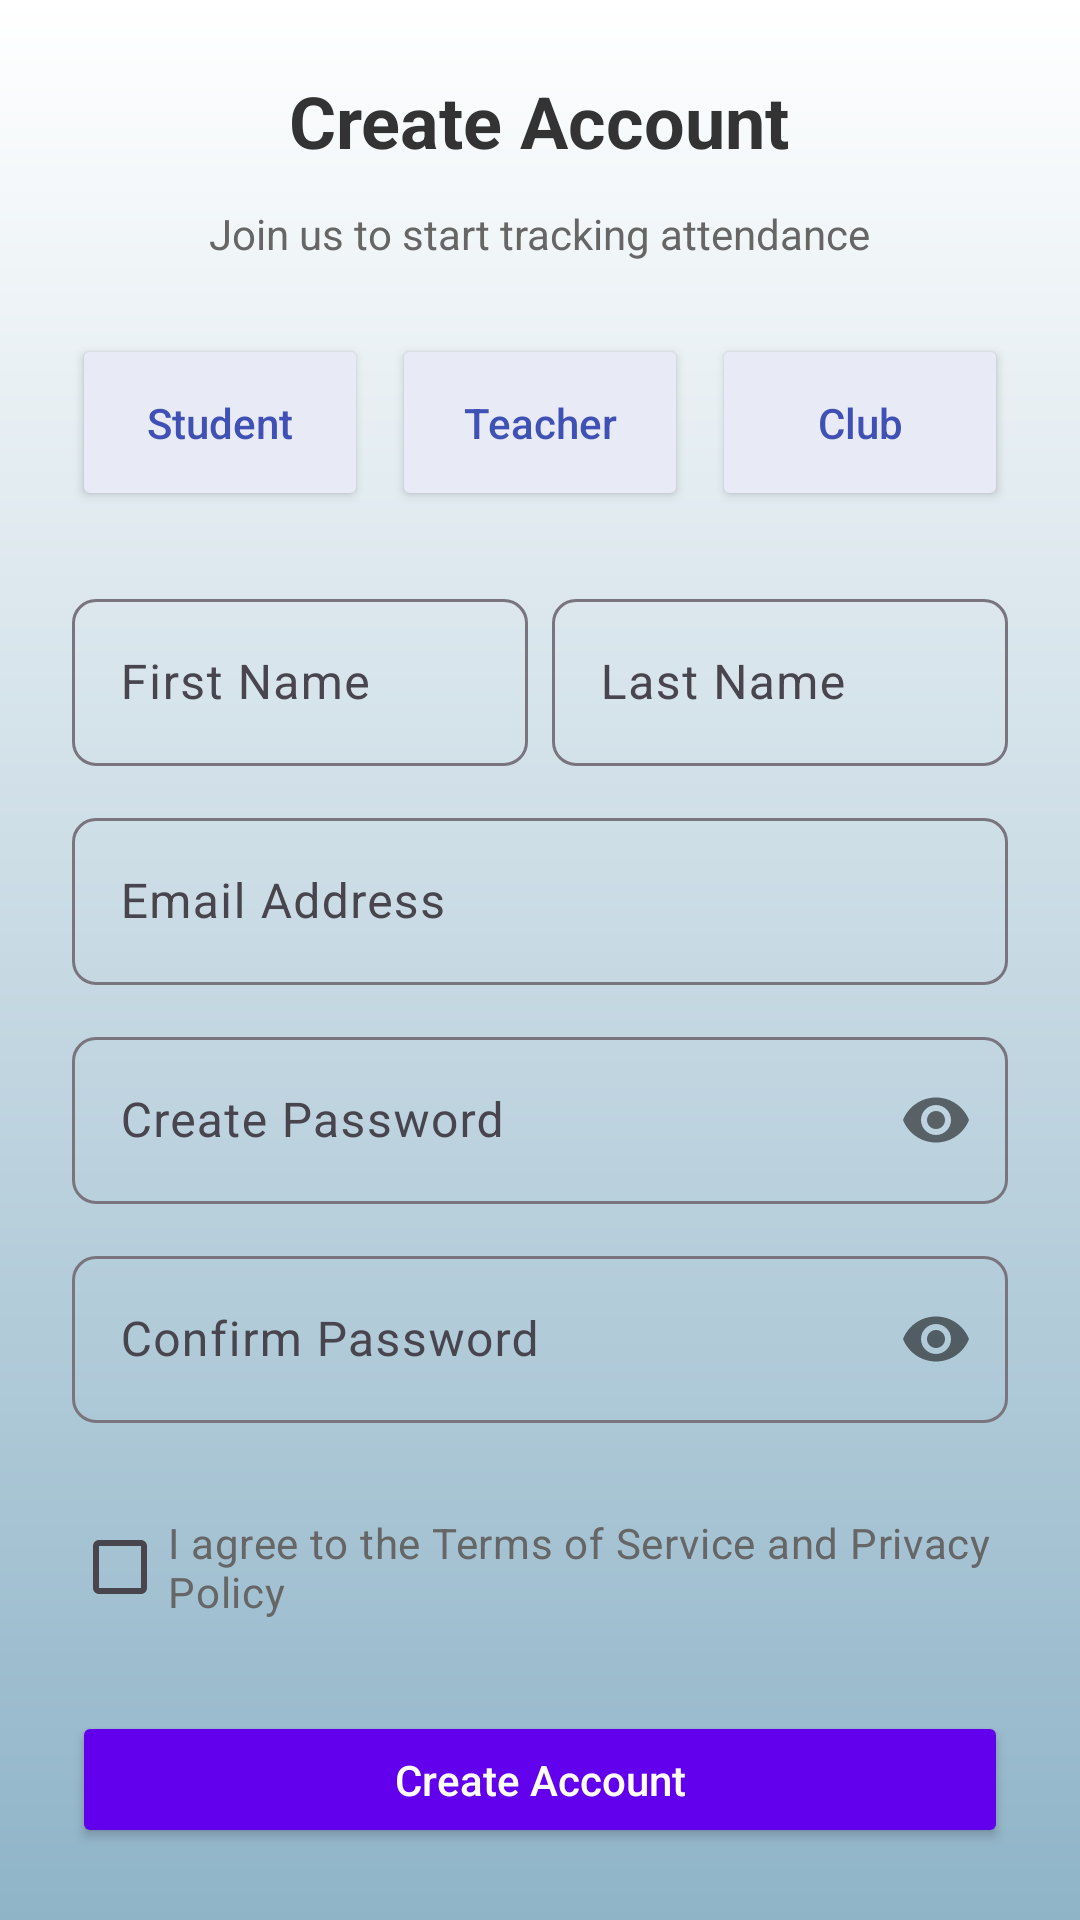

Here is an Android app screen rendered from its layout file. Give the layout XML and the strings, colors and styles it references.
<!-- AndroidManifest.xml: application theme Theme.Exp2 -->
<!-- res/layout/activity_login.xml -->
<?xml version="1.0" encoding="utf-8"?>
<LinearLayout xmlns:android="http://schemas.android.com/apk/res/android"
    xmlns:app="http://schemas.android.com/apk/res-auto"
    xmlns:tools="http://schemas.android.com/tools"
    android:layout_width="match_parent"
    android:layout_height="match_parent"
    android:orientation="vertical"
    android:padding="24dp"
    tools:context=".LoginActivity"
    android:background="@drawable/gradient_blue">

    <TextView
        android:layout_width="wrap_content"
        android:layout_height="wrap_content"
        android:text="Create Account"
        android:textSize="24sp"
        android:textStyle="bold"
        android:layout_gravity="center_horizontal"
        android:layout_marginBottom="12dp"
        android:textColor="#333333"/>

    <TextView
        android:layout_width="wrap_content"
        android:layout_height="wrap_content"
        android:text="Join us to start tracking attendance"
        android:layout_gravity="center_horizontal"
        android:layout_marginBottom="24dp"
        android:textColor="#666666"/>

    <LinearLayout
        android:layout_width="match_parent"
        android:layout_height="wrap_content"
        android:orientation="horizontal"
        android:gravity="center_horizontal"
        android:layout_marginBottom="24dp">

        <Button
            android:id="@+id/studentButton"
            android:layout_width="0dp"
            android:layout_height="wrap_content"
            android:layout_weight="1"
            android:text="Student"
            android:layout_marginEnd="8dp"
            android:backgroundTint="#E8EAF6"
            android:textColor="#3F51B5"
            android:drawablePadding="12dp"
            android:paddingTop="20dp"
            android:paddingBottom="20dp"
            android:textAllCaps="false"/>

        <Button
            android:id="@+id/teacherButton"
            android:layout_width="0dp"
            android:layout_height="wrap_content"
            android:layout_weight="1"
            android:text="Teacher"
            android:layout_marginEnd="8dp"
            android:backgroundTint="#E8EAF6"
            android:textColor="#3F51B5"
            android:drawablePadding="12dp"
            android:paddingTop="20dp"
            android:paddingBottom="20dp"
            android:textAllCaps="false"/>

        <Button
            android:id="@+id/clubButton"
            android:layout_width="0dp"
            android:layout_height="wrap_content"
            android:layout_weight="1"
            android:text="Club"
            android:backgroundTint="#E8EAF6"
            android:textColor="#3F51B5"

            android:drawablePadding="12dp"
            android:paddingTop="20dp"
            android:paddingBottom="20dp"
            android:textAllCaps="false"/>
    </LinearLayout>

    <LinearLayout
        android:layout_width="match_parent"
        android:layout_height="wrap_content"
        android:orientation="horizontal"
        android:layout_marginBottom="12dp">

        <com.google.android.material.textfield.TextInputLayout
            android:layout_width="0dp"
            android:layout_height="wrap_content"
            android:layout_weight="1"
            android:hint="First Name"
            android:layout_marginEnd="8dp"
            app:boxCornerRadiusBottomEnd="8dp"
            app:boxCornerRadiusBottomStart="8dp"
            app:boxCornerRadiusTopEnd="8dp"
            app:boxCornerRadiusTopStart="8dp">

            <com.google.android.material.textfield.TextInputEditText
                android:id="@+id/firstNameEditText"
                android:layout_width="match_parent"
                android:layout_height="wrap_content" />
        </com.google.android.material.textfield.TextInputLayout>

        <com.google.android.material.textfield.TextInputLayout
            android:layout_width="0dp"
            android:layout_height="wrap_content"
            android:layout_weight="1"
            android:hint="Last Name"
            app:boxCornerRadiusBottomEnd="8dp"
            app:boxCornerRadiusBottomStart="8dp"
            app:boxCornerRadiusTopEnd="8dp"
            app:boxCornerRadiusTopStart="8dp">

            <com.google.android.material.textfield.TextInputEditText
                android:id="@+id/lastNameEditText"
                android:layout_width="match_parent"
                android:layout_height="wrap_content" />
        </com.google.android.material.textfield.TextInputLayout>
    </LinearLayout>

    <com.google.android.material.textfield.TextInputLayout
        android:layout_width="match_parent"
        android:layout_height="wrap_content"
        android:hint="Email Address"
        android:layout_marginBottom="12dp"
        app:boxCornerRadiusBottomEnd="8dp"
        app:boxCornerRadiusBottomStart="8dp"
        app:boxCornerRadiusTopEnd="8dp"
        app:boxCornerRadiusTopStart="8dp">

        <com.google.android.material.textfield.TextInputEditText
            android:id="@+id/emailEditText"
            android:layout_width="match_parent"
            android:layout_height="wrap_content"
            android:inputType="textEmailAddress" />
    </com.google.android.material.textfield.TextInputLayout>

    <com.google.android.material.textfield.TextInputLayout
        android:layout_width="match_parent"
        android:layout_height="wrap_content"
        android:hint="Create Password"
        app:passwordToggleEnabled="true"
        android:layout_marginBottom="12dp"
        app:boxCornerRadiusBottomEnd="8dp"
        app:boxCornerRadiusBottomStart="8dp"
        app:boxCornerRadiusTopEnd="8dp"
        app:boxCornerRadiusTopStart="8dp">

        <com.google.android.material.textfield.TextInputEditText
            android:id="@+id/passwordEditText"
            android:layout_width="match_parent"
            android:layout_height="wrap_content"
            android:inputType="textPassword" />
    </com.google.android.material.textfield.TextInputLayout>

    <com.google.android.material.textfield.TextInputLayout
        android:layout_width="match_parent"
        android:layout_height="wrap_content"
        android:hint="Confirm Password"
        app:passwordToggleEnabled="true"
        android:layout_marginBottom="24dp"
        app:boxCornerRadiusBottomEnd="8dp"
        app:boxCornerRadiusBottomStart="8dp"
        app:boxCornerRadiusTopEnd="8dp"
        app:boxCornerRadiusTopStart="8dp">

        <com.google.android.material.textfield.TextInputEditText
            android:id="@+id/confirmPasswordEditText"
            android:layout_width="match_parent"
            android:layout_height="wrap_content"
            android:inputType="textPassword" />
    </com.google.android.material.textfield.TextInputLayout>

    <CheckBox
        android:id="@+id/termsCheckBox"
        android:layout_width="wrap_content"
        android:layout_height="wrap_content"
        android:text="I agree to the Terms of Service and Privacy Policy"
        android:layout_marginBottom="24dp"
        android:textColor="#666666"/>

    <Button
        android:id="@+id/createAccountButton"
        android:layout_width="match_parent"
        android:layout_height="wrap_content"
        android:text="Create Account"
        android:backgroundTint="#6200EE"
        android:textColor="#FFFFFF"
        android:textAllCaps="false"/>

    <TextView
        android:id="@+id/signInTextView"
        android:layout_width="wrap_content"
        android:layout_height="wrap_content"
        android:text="Already have an account? Sign in"
        android:layout_gravity="center_horizontal"
        android:layout_marginTop="24dp"
        android:textColor="#3F51B5"/>

    <TextView
        android:layout_width="wrap_content"
        android:layout_height="wrap_content"
        android:text="© 2025 AttendanceApp. All rights reserved."
        android:layout_gravity="center_horizontal"
        android:layout_marginTop="32dp"
        android:textColor="#999999"/>

</LinearLayout>
<!-- resources referenced by this layout -->
<resources>
  <!-- drawable gradient_blue (drawable) -->
  <?xml version="1.0" encoding="utf-8"?>
  <shape xmlns:android="http://schemas.android.com/apk/res/android"
      android:shape="rectangle">
  
      <gradient
          android:type="linear"
  
          android:angle="270"
          android:startColor="#FFFFFF"
          android:endColor="#8FB4C8" />
  </shape>
  <style name="Theme.Exp2" parent="Base.Theme.Exp2" />
  <style name="Base.Theme.Exp2" parent="Theme.Material3.DayNight.NoActionBar">
          <item name="colorPrimary">@color/md_theme_light_primary</item>
          <item name="colorOnPrimary">@color/md_theme_light_onPrimary</item>
          <item name="colorSecondary">@color/md_theme_light_secondary</item>
          <item name="colorOnSecondary">@color/md_theme_light_onSecondary</item>
          <item name="android:colorBackground">@color/md_theme_light_background</item>
          <item name="colorOnBackground">@color/md_theme_light_onBackground</item>
      </style>
  <color name="md_theme_light_primary">#2196F3</color>
  <color name="md_theme_light_onPrimary">#FFFFFF</color>
  <color name="md_theme_light_secondary">#03DAC5</color>
  <color name="md_theme_light_onSecondary">#000000</color>
  <color name="md_theme_light_background">#F5F5F5</color>
  <color name="md_theme_light_onBackground">#000000</color>
</resources>
